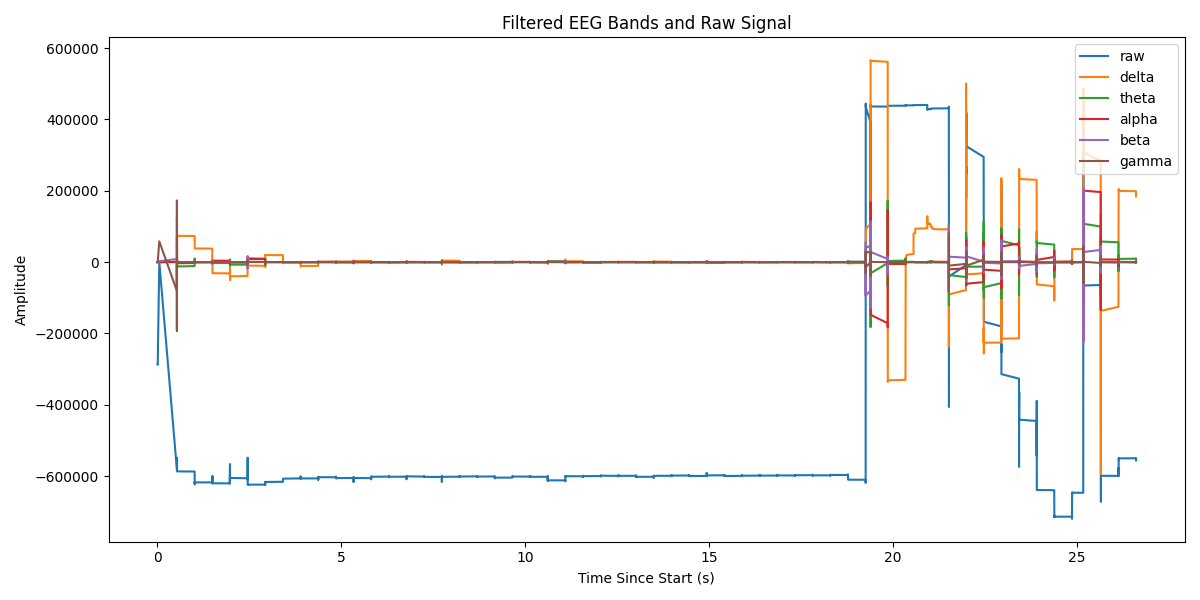

Data behind this chart, as committed beside it:
Elapsed (s), raw, delta, theta, alpha, beta, gamma
0.0, -286659, 8.338668422425144e-07, 1.9237162973695376e-09, 2.5210766807504115e-10, 2.2737367544323206e-10, -2.1827872842550278e-11
0.0, -286653, 0.0004754, 0.0007, 0.001335, 0.05413, 1.237
0.0, -286649, 0.003538, 0.005161, 0.009604, 0.326, 1.564
0.0, -286651, 0.01305, 0.01874, 0.0336, 0.8729, -2.507
0.0, -286651, 0.03293, 0.04625, 0.07864, 1.355, -3.344
0.0, -286655, 0.06571, 0.08959, 0.1415, 1.216, 0.1801
0.0, -286650, 0.1127, 0.1479, 0.2116, 0.2275, 2.069
0.0, -286645, 0.1752, 0.2198, 0.2771, -1.147, 3.947
0.0, -286648, 0.2561, 0.3052, 0.3294, -2.067, -0.5846
0.0, -286652, 0.3576, 0.4023, 0.3593, -2.132, -5.261
0.0, -286654, 0.4794, 0.5055, 0.3528, -1.675, -0.485
0.0, -286651, 0.6197, 0.6062, 0.2959, -1.207, 2.902
0.0, -286652, 0.7762, 0.6955, 0.1809, -0.8539, 2.077
0.001, -286649, 0.9472, 0.7661, 0.01082, -0.4046, 0.2494
0.001, -286647, 1.132, 0.8127, -0.2007, 0.3723, -0.2514
0.001, -286646, 1.329, 0.8325, -0.4299, 1.481, -0.9845
0.001, -286654, 1.54, 0.8239, -0.6499, 2.506, -3.886
0.001, -286660, 1.762, 0.7829, -0.8401, 2.678, -2.682
0.001, -286651, 1.988, 0.7031, -0.988, 1.572, 5.175
0.001, -286655, 2.215, 0.5804, -1.082, -0.2089, 5.689
0.001, -286656, 2.439, 0.4148, -1.108, -1.554, -3.548
0.001, -286663, 2.655, 0.2071, -1.06, -1.898, -3.412
0.001, -286669, 2.856, -0.04272, -0.942, -1.514, -1.083
0.001, -286673, 3.035, -0.3362, -0.7684, -1.067, -0.1708
0.001, -286677, 3.18, -0.675, -0.5607, -0.9808, 3.279
0.001, -286679, 3.28, -1.059, -0.341, -1.143, 1.44
0.001, -286672, 3.326, -1.485, -0.1255, -0.9959, 2.609
0.001, -286673, 3.311, -1.94, 0.08291, 0.08776, 1.062
0.001, -286681, 3.231, -2.408, 0.2906, 2.083, -6.621
0.001, -286678, 3.083, -2.871, 0.5039, 4.025, -2.941
0.002, -286673, 2.863, -3.309, 0.7274, 4.856, 4.947
0.002, -286673, 2.572, -3.698, 0.9676, 4.314, 1.732
0.002, -286667, 2.215, -4.012, 1.231, 2.85, -0.9478
0.002, -286662, 1.797, -4.224, 1.518, 1.175, 1.045
0.002, -286661, 1.33, -4.307, 1.827, -0.149, -2.109
0.002, -286661, 0.8231, -4.237, 2.14, -1.065, -3.296
0.002, -286663, 0.2886, -3.999, 2.425, -1.97, -0.5299
0.002, -286664, -0.2642, -3.588, 2.639, -3.235, 0.89
0.002, -286673, -0.8277, -3.007, 2.724, -4.831, 0.6604
0.002, -286675, -1.397, -2.273, 2.625, -6.344, 0.2513
0.002, -286672, -1.971, -1.412, 2.294, -7.055, 3.844
0.002, -286672, -2.546, -0.4549, 1.708, -6.142, 2.5
0.002, -286673, -3.12, 0.5642, 0.8759, -3.303, -3.011
0.002, -286663, -3.689, 1.612, -0.1575, 0.8906, -0.02684
0.002, -286662, -4.247, 2.655, -1.315, 5.326, 0.7807
0.002, -286670, -4.788, 3.665, -2.494, 8.651, -5.729
0.003, -286673, -5.306, 4.611, -3.591, 9.519, -3.52
0.003, -286669, -5.798, 5.46, -4.51, 7.428, 5.329
0.003, -286672, -6.264, 6.182, -5.165, 3.348, 4.163
0.003, -286678, -6.702, 6.751, -5.493, -0.9505, -2.189
0.003, -286683, -7.113, 7.144, -5.457, -4.085, -2.015
0.003, -286688, -7.501, 7.341, -5.059, -5.562, -0.01716
0.003, -286691, -7.873, 7.325, -4.329, -5.555, 1.056
0.003, -286691, -8.236, 7.085, -3.323, -4.468, 2.216
0.003, -286687, -8.595, 6.622, -2.114, -2.621, 1.754
0.003, -286673, -8.956, 5.948, -0.7734, -0.1079, 2.806
0.003, -286675, -9.315, 5.092, 0.6329, 2.98, -1.453
0.003, -286679, -9.668, 4.091, 2.042, 5.897, -9.108
0.003, -286679, -10.01, 2.987, 3.382, 7.211, -3.04
0.003, -286682, -10.34, 1.821, 4.577, 5.869, 3.589
... 6,591 more rows
